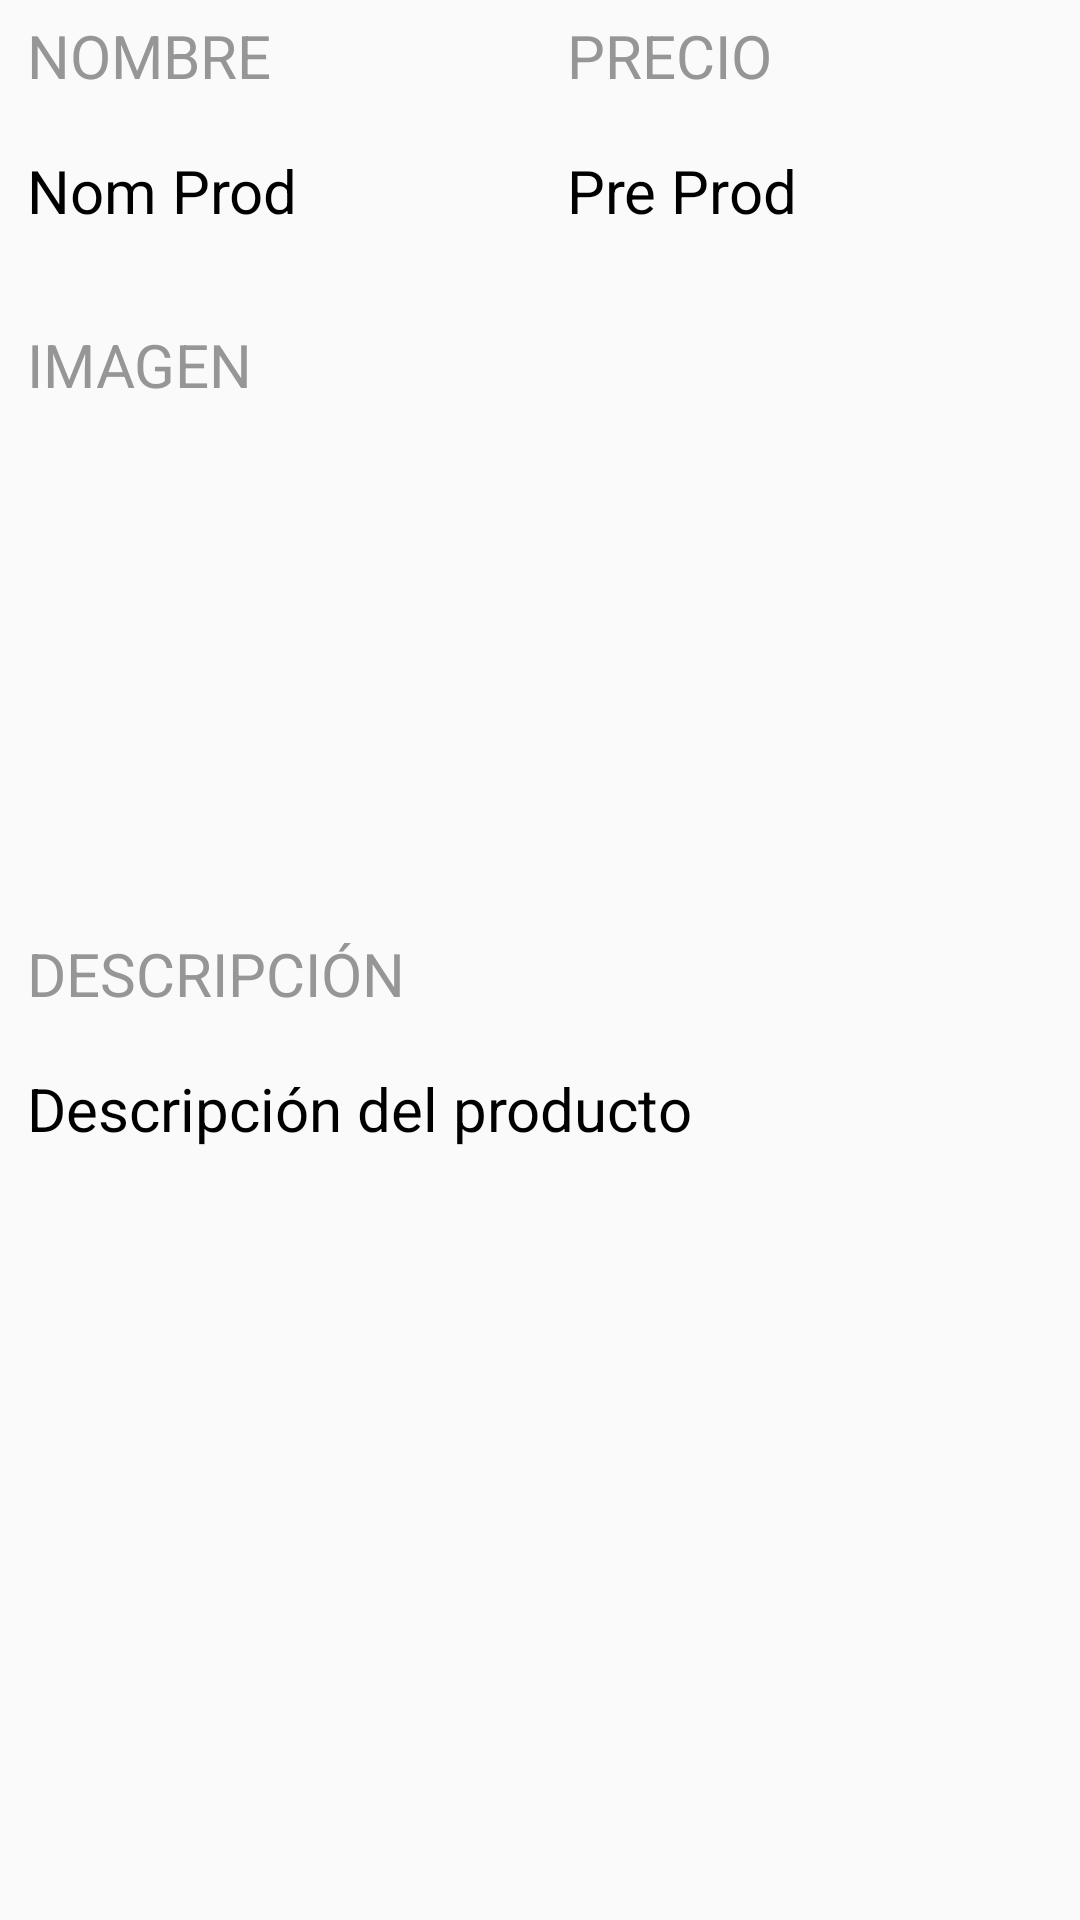

Here is an Android app screen rendered from its layout file. Give the layout XML and the strings, colors and styles it references.
<!-- AndroidManifest.xml: application theme AppTheme -->
<!-- res/layout/activity_product_detail.xml -->
<?xml version="1.0" encoding="utf-8"?>
<TableLayout xmlns:android="http://schemas.android.com/apk/res/android"
    xmlns:app="http://schemas.android.com/apk/res-auto"
    android:id="@+id/tabla"
    android:layout_width="match_parent"
    android:layout_height="match_parent">

    <TableRow>

        <TextView
            android:id="@+id/columNombre"
            android:layout_width="0dip"
            android:layout_height="wrap_content"
            android:layout_margin="4dip"
            android:padding="5dp"
            android:layout_weight="1"
            android:text="NOMBRE"
            android:textColor="#969696"
            android:textSize="20sp"
            android:layout_gravity="start" />

        <TextView
            android:id="@+id/columPrecio"
            android:layout_width="0dip"
            android:layout_height="wrap_content"
            android:layout_margin="4dip"
            android:padding="5dp"
            android:layout_weight="1"
            android:text="PRECIO"
            android:textColor="#969696"
            android:textSize="20sp"
            android:layout_gravity="center_horizontal" />

    </TableRow>

    <TableRow>
        <TextView
            android:id="@+id/nombreProd"
            android:layout_width="0dip"
            android:layout_height="50dip"
            android:layout_margin="4dip"
            android:padding="5dp"
            android:layout_weight="1"
            android:text="Nom Prod"
            android:textColor="#000000"
            android:textSize="20sp"
            android:layout_gravity="start" />

        <TextView
            android:id="@+id/precioProd"
            android:layout_width="0dip"
            android:layout_height="50dip"
            android:layout_margin="4dip"
            android:padding="5dp"
            android:layout_weight="1"
            android:text="Pre Prod"
            android:textColor="#000000"
            android:textSize="20sp"
            android:layout_gravity="center_horizontal" />

    </TableRow>

    <TableRow>
        <TextView
            android:id="@+id/columImagen"
            android:layout_width="0dip"
            android:layout_height="wrap_content"
            android:layout_margin="4dip"
            android:padding="5dp"
            android:layout_weight="1"
            android:text="IMAGEN"
            android:textColor="#969696"
            android:textSize="20sp"
            android:layout_gravity="start" />
    </TableRow>

    <TableRow>
        <ImageView
            android:id="@+id/imagenProd"
            android:layout_width="match_parent"
            android:layout_height="150dip"
            android:layout_weight="1"
            android:layout_gravity="center_horizontal"
            android:layout_margin="4dip"
            android:contentDescription="@string/description"
            android:padding="5dp"
            android:src="@mipmap/ic_launcher"
            android:visibility="visible" />
    </TableRow>

    <TableRow>
        <TextView
            android:id="@+id/columDesc"
            android:layout_width="0dip"
            android:layout_height="wrap_content"
            android:layout_margin="4dip"
            android:padding="5dp"
            android:layout_weight="1"
            android:text="DESCRIPCIÓN"
            android:textColor="#969696"
            android:textSize="20sp"
            android:layout_gravity="start" />
    </TableRow>

    <TableRow>
        <TextView
            android:id="@+id/descriProd"
            android:layout_width="0dip"
            android:layout_height="150dip"
            android:layout_margin="4dip"
            android:padding="5dp"
            android:layout_weight="1"
            android:text="Descripción del producto"
            android:textColor="#000000"
            android:textSize="20sp"
            android:layout_gravity="start" />
    </TableRow>

</TableLayout>
<!-- resources referenced by this layout -->
<resources>
  <string name="description">Product description</string>
  <style name="AppTheme" parent="Theme.AppCompat.Light.DarkActionBar">
          
          <item name="colorPrimary">@color/colorPrimary</item>
          <item name="colorPrimaryDark">@color/colorPrimaryDark</item>
          <item name="colorAccent">@color/colorAccent</item>
      </style>
  <!-- not gathered from this repository: default colours our renderer supplied (Android Studio template values) -->
  <color name="colorPrimary">#FF6200EE</color>
  <color name="colorPrimaryDark">#FF3700B3</color>
  <color name="colorAccent">#FF03DAC5</color>
</resources>
